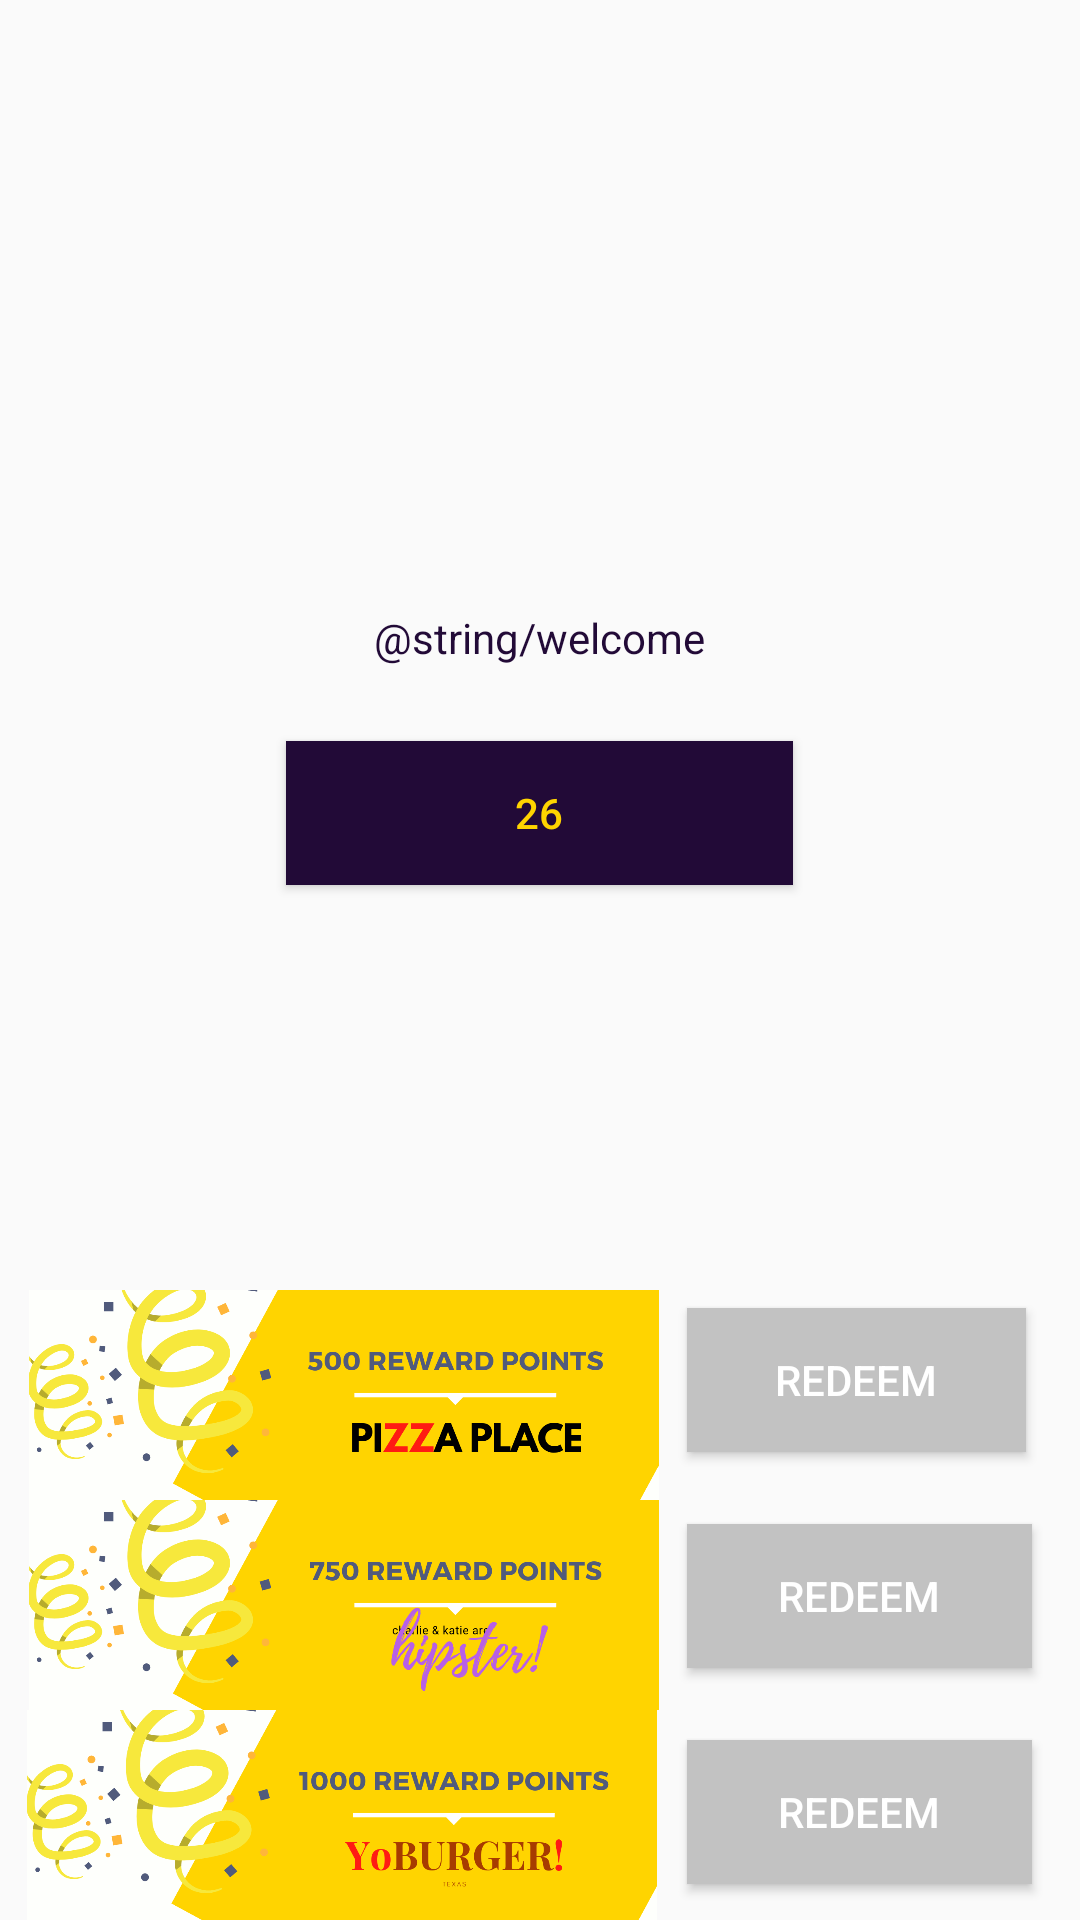

Layout XML and referenced resources for this Android screen:
<!-- AndroidManifest.xml: application theme AppTheme -->
<!-- res/layout/activity_profile.xml -->
<?xml version="1.0" encoding="utf-8"?>
<RelativeLayout
    xmlns:android="http://schemas.android.com/apk/res/android"
    xmlns:app="http://schemas.android.com/apk/res-auto"
    xmlns:tools="http://schemas.android.com/tools"
    android:layout_width="match_parent"
    android:layout_height="match_parent"
    tools:context=".ProfileActivity">

    <ImageView
        android:id="@+id/image_view"
        android:layout_width="100dp"
        android:layout_height="100dp"
        android:layout_alignParentTop="true"
        android:layout_centerHorizontal="true"
        android:layout_marginTop="74dp"
        android:adjustViewBounds="true"
        android:contentDescription="@string/profilepicture"
        android:scaleType="fitXY"
        android:src="@drawable/psyduck" />

    <TextView
        android:id="@+id/textView"
        android:layout_width="wrap_content"
        android:layout_height="wrap_content"
        android:layout_alignParentTop="true"
        android:layout_centerHorizontal="true"
        android:layout_marginTop="203dp"
        android:text="@string/welcome" />

    <ImageView
        android:id="@+id/imageView3"
        android:layout_width="244dp"
        android:layout_height="70dp"
        android:layout_above="@+id/imageView4"
        android:layout_toStartOf="@+id/button2"
        android:contentDescription="@string/rewardsredeem1"
        android:src="@drawable/re1" />

    <ImageView
        android:id="@+id/imageView4"
        android:layout_width="244dp"
        android:layout_height="70dp"
        android:layout_above="@+id/imageView5"
        android:layout_toStartOf="@+id/button2"
        android:contentDescription="@string/rewardsredeem1"
        android:src="@drawable/re2" />

    <ImageView
        android:id="@+id/imageView5"
        android:layout_width="228dp"
        android:layout_height="70dp"
        android:layout_alignParentBottom="true"
        android:layout_alignStart="@+id/imageView3"
        android:contentDescription="@string/rewardsredeem1"
        android:src="@drawable/re3" />

    <Button
        android:id="@+id/button"
        android:layout_width="169dp"
        android:layout_height="wrap_content"
        android:layout_alignParentTop="true"
        android:layout_centerHorizontal="true"
        android:background="@color/colorAccent"
        android:textColor="@color/colorPrimary"
        android:layout_marginTop="247dp"
        android:text="26" />

    <Button
        android:id="@+id/button2"
        android:layout_width="113dp"
        android:layout_height="wrap_content"
        android:layout_alignParentBottom="true"
        android:layout_alignParentEnd="true"
        android:layout_marginBottom="156dp"
        android:layout_marginEnd="18dp"
        android:background="#c2c2c2"
        android:textColor="#ffffff"
        android:text="REDEEM" />

    <Button
        android:id="@+id/button3"
        android:layout_width="115dp"
        android:layout_height="wrap_content"
        android:layout_alignParentBottom="true"
        android:layout_alignStart="@+id/button2"
        android:layout_marginBottom="84dp"
        android:background="#c2c2c2"
        android:textColor="#ffffff"
        android:text="REDEEM" />

    <Button
        android:id="@+id/button4"
        android:layout_width="115dp"
        android:layout_height="wrap_content"
        android:layout_alignParentBottom="true"
        android:layout_alignStart="@+id/button2"
        android:layout_marginBottom="12dp"
        android:background="#c2c2c2"
        android:textColor="#ffffff"
        android:text="REDEEM" />

</RelativeLayout>
<!-- resources referenced by this layout -->
<resources>
  <color name="colorAccent">#220a37</color>
  <color name="colorPrimary">#ffd400</color>
  <!-- drawable re1: png bitmap (drawable, 70528 bytes) -->
  <!-- drawable re2: png bitmap (drawable, 90836 bytes) -->
  <!-- drawable re3: png bitmap (drawable, 75805 bytes) -->
  <string name="profilepicture">profilePicture</string>
  <string name="rewardsredeem1">rewardsRedeem1</string>
  <style name="AppTheme" parent="Base.Theme.AppCompat.Light.DarkActionBar">
          
          <item name="colorPrimary">@color/colorPrimary</item>
          <item name="colorPrimaryDark">@color/colorPrimaryDark</item>
          <item name="colorAccent">@color/colorAccent</item>
          <item name="android:textColor">@color/colorAccent</item>
      </style>
  <color name="colorPrimaryDark">#e6bf00</color>
</resources>
